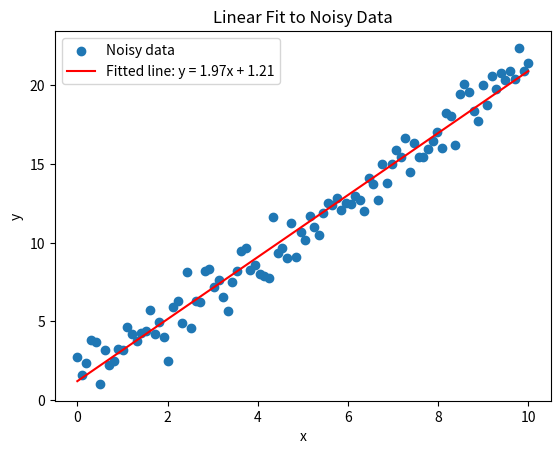

Python code for this plot:
import numpy as np
import matplotlib.pyplot as plt
from scipy.linalg import solve
from scipy.optimize import curve_fit

# -----------------------------------------------
# Step 1: NumPy Operations
# -----------------------------------------------
def numpy_operations():
    arr = np.array([1, 2, 3, 4, 5])
    print("NumPy Array:", arr)
    print("Sum:", np.sum(arr))
    print("Mean:", np.mean(arr))
    print("Standard Deviation:", np.std(arr))
    print("Max:", np.max(arr))
    print("Min:", np.min(arr))

    arr2 = np.array([1, 2, 3, 4, 5, 6])
    reshaped_arr = arr2.reshape((2, 3))
    print("Reshaped Array:\n", reshaped_arr)

# -----------------------------------------------
# Step 2: Solving Linear Equations with SciPy
# -----------------------------------------------
def solve_linear_equations():
    A = np.array([[3, 2], [4, 3]])
    B = np.array([5, 6])

    solution = solve(A, B)
    print("\nSolution to the system of equations [3x + 2y = 5, 4x + 3y = 6]:")
    print("Solution [x, y]:", solution)

# -----------------------------------------------
# Step 3: Plotting Data and Fitting a Curve with Matplotlib
# -----------------------------------------------
def plot_and_fit_curve():
    # Generate some noisy data
    np.random.seed(0)
    x = np.linspace(0, 10, 100)
    y = 2 * x + 1 + np.random.normal(0, 1, size=x.size)  # Linear data with noise

    # Define the linear model
    def linear_model(x, a, b):
        return a * x + b

    # Fit the model to the data
    params, _ = curve_fit(linear_model, x, y)

    # Plot the noisy data and the fitted line
    plt.scatter(x, y, label="Noisy data")
    plt.plot(x, linear_model(x, *params), color='red', label=f"Fitted line: y = {params[0]:.2f}x + {params[1]:.2f}")
    plt.xlabel("x")
    plt.ylabel("y")
    plt.title("Linear Fit to Noisy Data")
    plt.legend()
    plt.show()

# -----------------------------------------------
# Main Function
# -----------------------------------------------
def main():
    print("Step 1: NumPy Operations")
    numpy_operations()

    print("\nStep 2: Solving Linear Equations")
    solve_linear_equations()

    print("\nStep 3: Plotting and Curve Fitting")
    plot_and_fit_curve()

if __name__ == "__main__":
    main()
